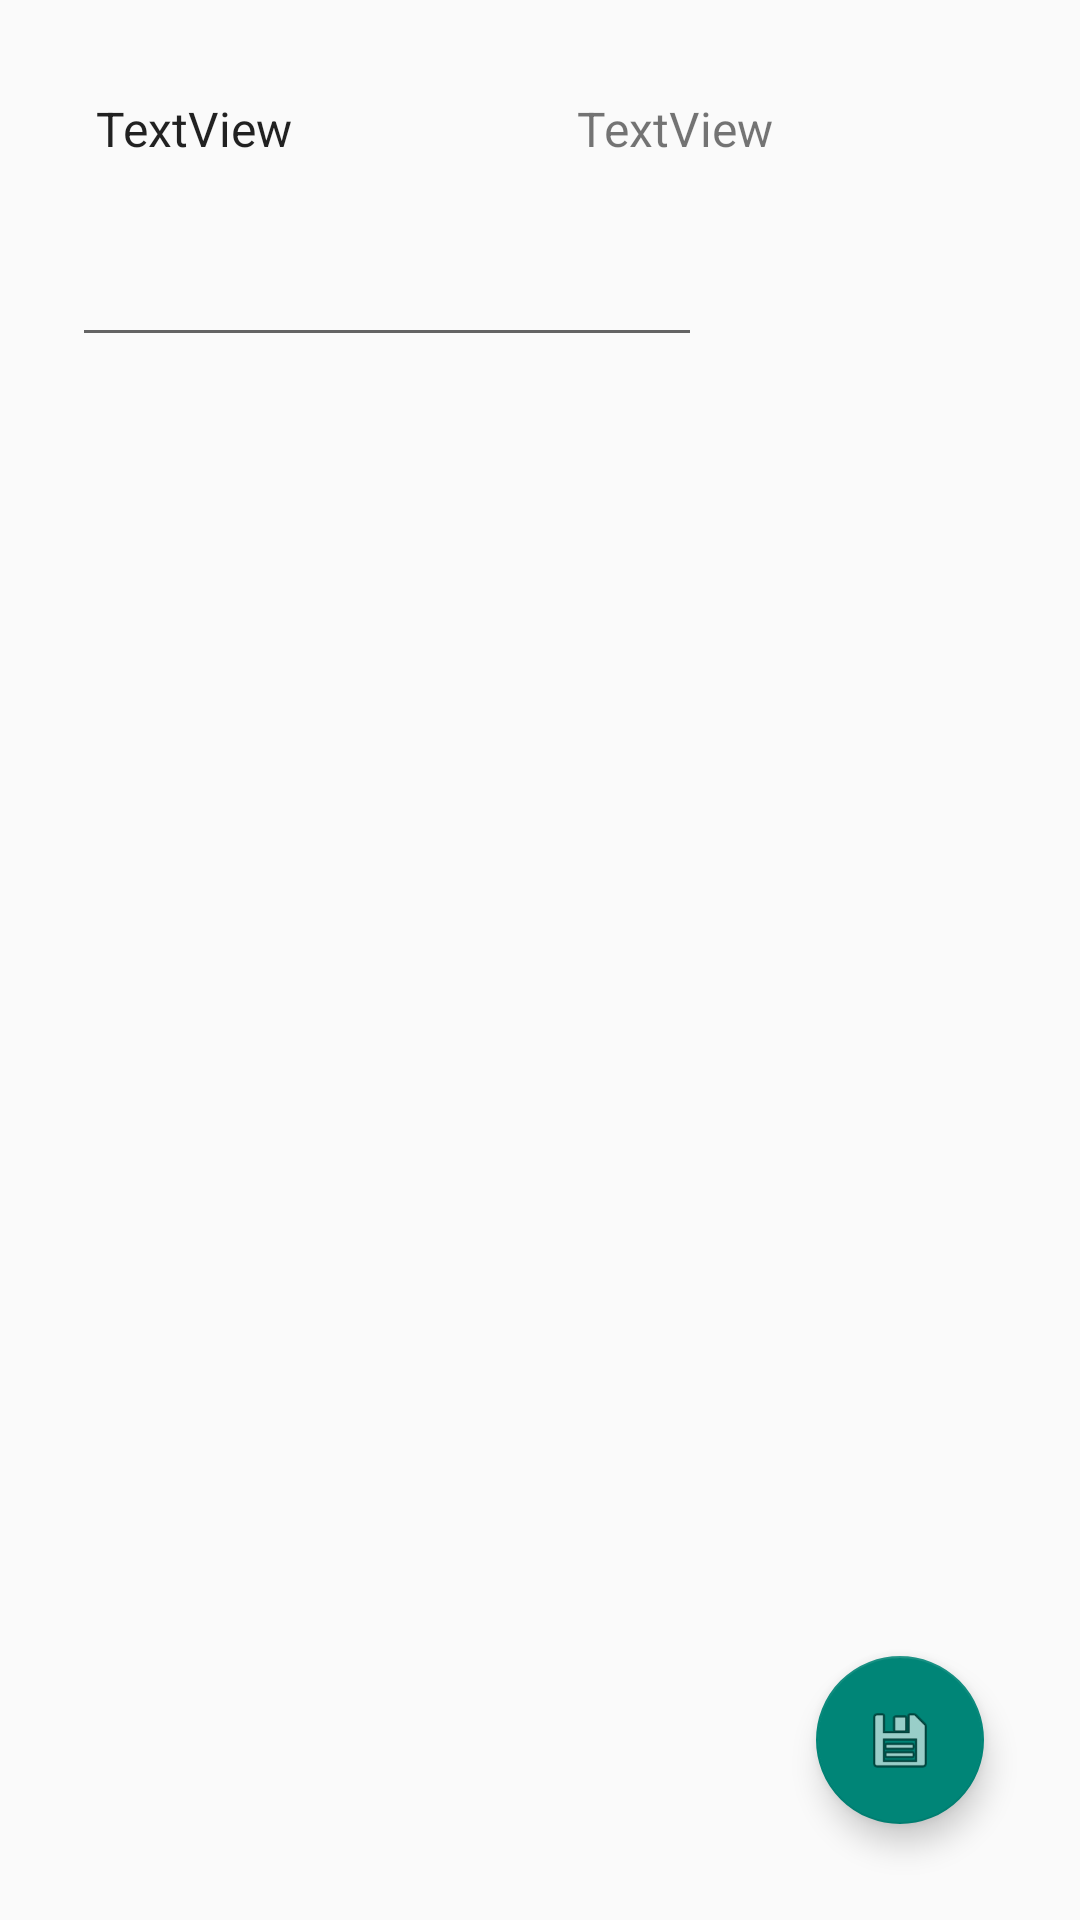

Write the Android layout XML for this screen, with the resource values it uses.
<!-- AndroidManifest.xml: application theme Theme.AppCompat.Light.NoActionBar -->
<!-- res/layout/fragment_input.xml -->
<?xml version="1.0" encoding="utf-8"?>
<androidx.constraintlayout.widget.ConstraintLayout xmlns:android="http://schemas.android.com/apk/res/android"
    xmlns:app="http://schemas.android.com/apk/res-auto"
    xmlns:tools="http://schemas.android.com/tools"
    android:id="@+id/frameLayout5"
    android:layout_width="match_parent"
    android:layout_height="match_parent"
    tools:context=".InputFragment">

    <TextView
        android:id="@+id/textInputYmd"
        android:layout_width="wrap_content"
        android:layout_height="wrap_content"
        android:layout_marginStart="32dp"
        android:layout_marginTop="32dp"
        android:text="TextView"
        android:textAppearance="@style/TextAppearance.AppCompat.Large"
        android:textSize="16sp"
        app:layout_constraintStart_toStartOf="parent"
        app:layout_constraintTop_toTopOf="parent" />

    <androidx.recyclerview.widget.RecyclerView
        android:id="@+id/recyclerViewInput"
        android:layout_width="0dp"
        android:layout_height="0dp"
        android:layout_marginStart="24dp"
        android:layout_marginTop="24dp"
        android:layout_marginEnd="24dp"
        android:layout_marginBottom="24dp"
        app:layout_constraintBottom_toBottomOf="parent"
        app:layout_constraintEnd_toEndOf="parent"
        app:layout_constraintStart_toStartOf="parent"
        app:layout_constraintTop_toBottomOf="@+id/editKamokuMei"
        tools:listitem="@layout/syusseki_input_item" />

    <EditText
        android:id="@+id/editKamokuMei"
        android:layout_width="wrap_content"
        android:layout_height="wrap_content"
        android:layout_marginStart="24dp"
        android:layout_marginTop="24dp"
        android:ems="10"
        android:inputType="textPersonName"
        app:layout_constraintStart_toStartOf="parent"
        app:layout_constraintTop_toBottomOf="@+id/textInputYmd"
        tools:ignore="TouchTargetSizeCheck,SpeakableTextPresentCheck" />

    <TextView
        android:id="@+id/textKurasu"
        android:layout_width="wrap_content"
        android:layout_height="wrap_content"
        android:text="TextView"
        android:textSize="16sp"
        app:layout_constraintEnd_toEndOf="parent"
        app:layout_constraintHorizontal_bias="0.482"
        app:layout_constraintStart_toEndOf="@+id/textInputYmd"
        app:layout_constraintTop_toTopOf="@+id/textInputYmd" />

    <com.google.android.material.floatingactionbutton.FloatingActionButton
        android:id="@+id/saveButton"
        android:layout_width="wrap_content"
        android:layout_height="wrap_content"
        android:layout_marginEnd="32dp"
        android:layout_marginBottom="32dp"
        android:clickable="true"
        android:src="@android:drawable/ic_menu_save"
        app:layout_constraintBottom_toBottomOf="parent"
        app:layout_constraintEnd_toEndOf="parent"
        tools:ignore="SpeakableTextPresentCheck" />

</androidx.constraintlayout.widget.ConstraintLayout>
<!-- res/layout/syusseki_input_item.xml (included above) -->
<?xml version="1.0" encoding="utf-8"?>
<androidx.constraintlayout.widget.ConstraintLayout xmlns:android="http://schemas.android.com/apk/res/android"
    xmlns:app="http://schemas.android.com/apk/res-auto"
    xmlns:tools="http://schemas.android.com/tools"
    android:layout_width="match_parent"
    android:layout_height="wrap_content">

    <TextView
        android:id="@+id/textNo"
        android:layout_width="wrap_content"
        android:layout_height="wrap_content"
        android:layout_marginStart="8dp"
        android:layout_marginTop="8dp"
        android:layout_marginBottom="8dp"
        android:text="TextView"
        app:layout_constraintBottom_toBottomOf="parent"
        app:layout_constraintStart_toStartOf="parent"
        app:layout_constraintTop_toTopOf="parent" />

    <TextView
        android:id="@+id/textNamae"
        android:layout_width="wrap_content"
        android:layout_height="wrap_content"
        android:layout_marginStart="16dp"
        android:layout_marginTop="8dp"
        android:layout_marginBottom="8dp"
        android:text="TextView"
        app:layout_constraintBottom_toBottomOf="parent"
        app:layout_constraintStart_toEndOf="@+id/textNo"
        app:layout_constraintTop_toTopOf="parent" />

    <RadioGroup
        android:id="@+id/radioGroup"
        android:layout_width="wrap_content"
        android:layout_height="wrap_content"
        android:layout_marginTop="8dp"
        android:layout_marginEnd="10dp"
        android:layout_marginBottom="8dp"
        android:checkedButton="@id/radio0"
        android:orientation="horizontal"
        app:layout_constraintBottom_toBottomOf="parent"
        app:layout_constraintEnd_toEndOf="parent"
        app:layout_constraintTop_toTopOf="parent">

        <RadioButton
            android:id="@+id/radio0"
            android:layout_width="wrap_content"
            android:layout_height="wrap_content"
            android:checked="true"
            android:text="出"
            tools:ignore="TouchTargetSizeCheck" />

        <RadioButton
            android:id="@+id/radio1"
            android:layout_width="wrap_content"
            android:layout_height="wrap_content"
            android:checked="false"
            android:text="遅"
            tools:ignore="TouchTargetSizeCheck" />

        <RadioButton
            android:id="@+id/radio2"
            android:layout_width="wrap_content"
            android:layout_height="wrap_content"
            android:checked="false"
            android:text="欠"
            tools:ignore="TouchTargetSizeCheck" />

        <RadioButton
            android:id="@+id/radio3"
            android:layout_width="wrap_content"
            android:layout_height="wrap_content"
            android:layout_weight="1"
            android:checked="false"
            android:text="公"
            tools:ignore="TouchTargetSizeCheck" />

    </RadioGroup>

</androidx.constraintlayout.widget.ConstraintLayout>
<!-- resources referenced by this layout -->
<resources>

</resources>
